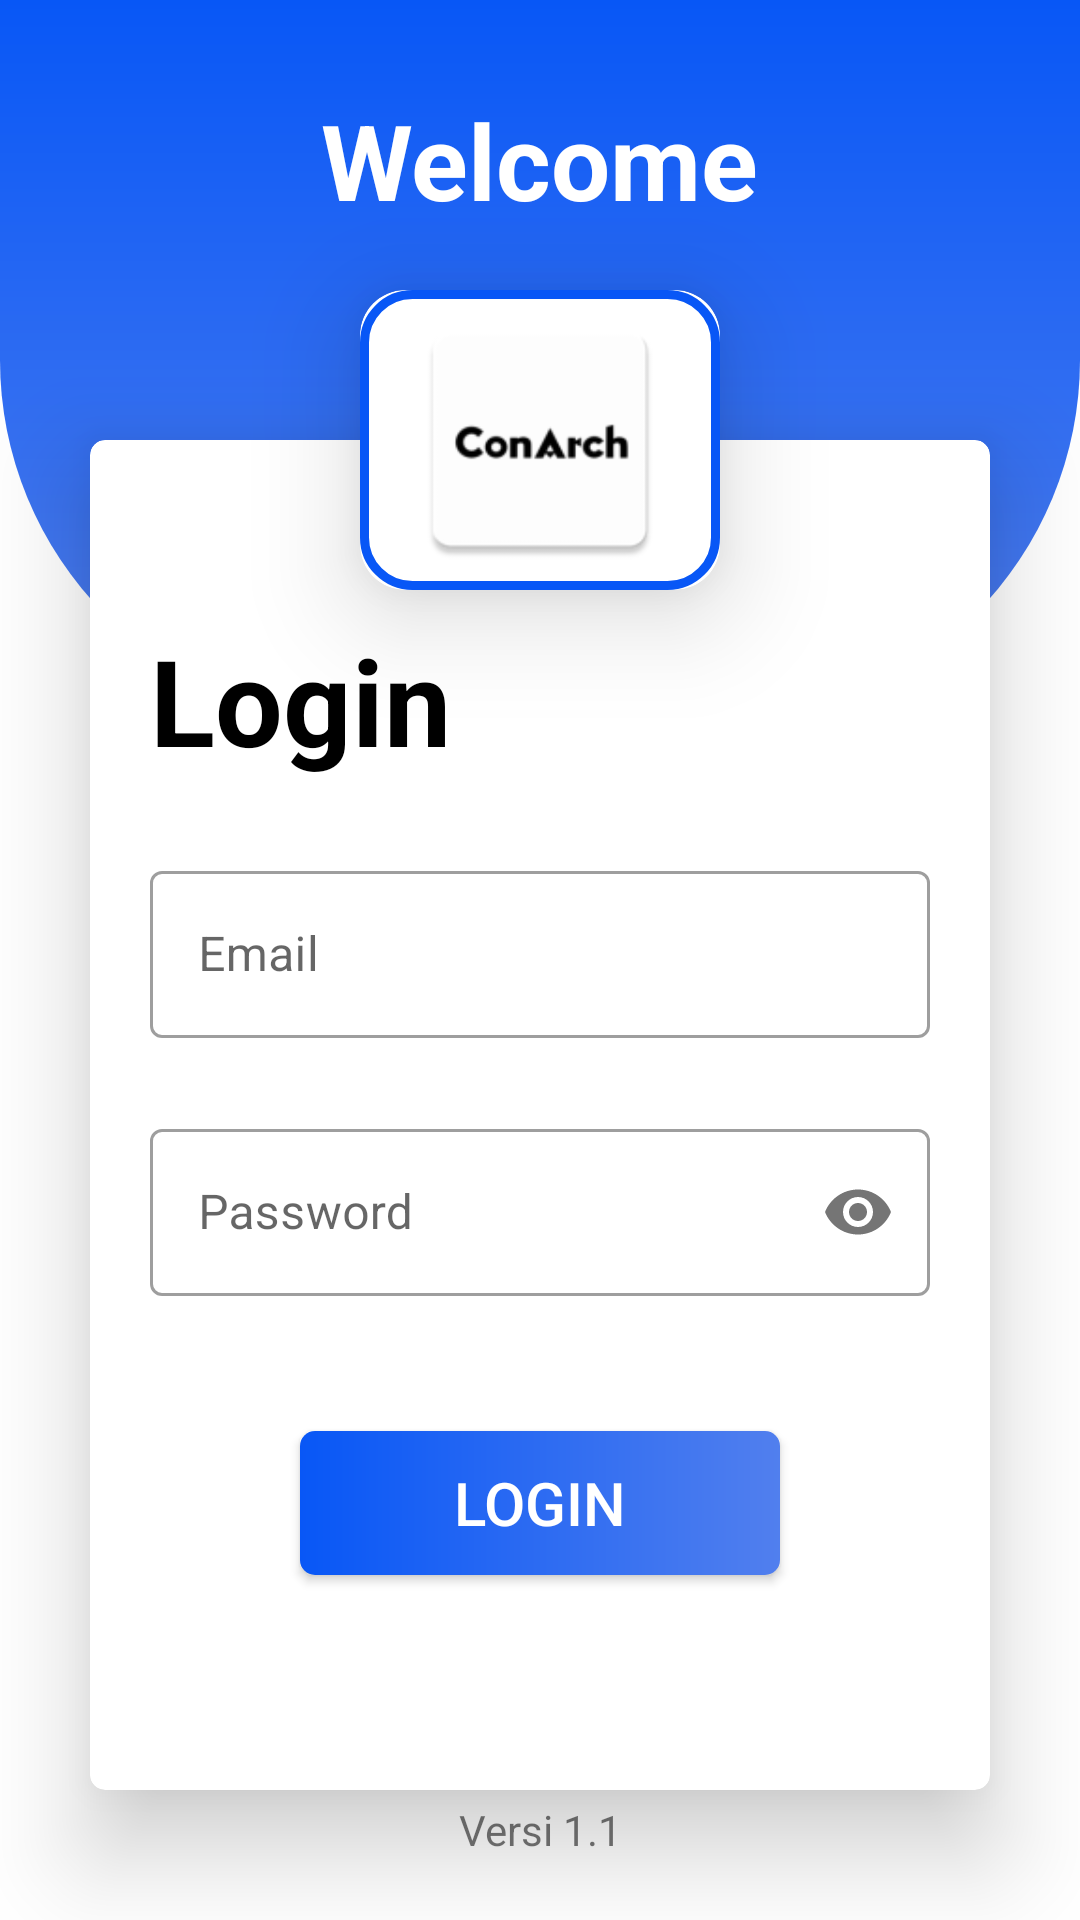

Layout XML and referenced resources for this Android screen:
<!-- AndroidManifest.xml: application theme Theme.ProjectSchedule -->
<!-- res/layout/activity_login.xml -->
<?xml version="1.0" encoding="utf-8"?>
<androidx.constraintlayout.widget.ConstraintLayout xmlns:android="http://schemas.android.com/apk/res/android"
    xmlns:app="http://schemas.android.com/apk/res-auto"
    xmlns:tools="http://schemas.android.com/tools"
    android:layout_width="match_parent"
    android:layout_height="match_parent"
    tools:context=".LoginActivity">

    <LinearLayout
        android:layout_width="match_parent"
        android:layout_height="240dp"
        android:background="@drawable/top_bg"
        app:layout_constraintEnd_toEndOf="parent"
        app:layout_constraintStart_toStartOf="parent"
        app:layout_constraintTop_toTopOf="parent"
        tools:ignore="MissingConstraints" />

    <TextView
        android:id="@+id/welcome"
        android:layout_width="wrap_content"
        android:layout_height="wrap_content"
        android:text="Welcome"
        android:textColor="@color/white"
        android:textSize="35sp"
        android:textStyle="bold"
        android:layout_marginTop="30dp"
        app:layout_constraintEnd_toEndOf="parent"
        app:layout_constraintStart_toStartOf="parent"
        app:layout_constraintTop_toTopOf="parent"/>

    <androidx.cardview.widget.CardView
        android:layout_width="120dp"
        android:layout_height="100dp"
        app:cardCornerRadius="15dp"
        app:cardElevation="21dp"
        app:layout_constraintBottom_toTopOf="@+id/cardView"
        app:layout_constraintEnd_toEndOf="@+id/cardView"
        app:layout_constraintStart_toStartOf="@+id/cardView"
        app:layout_constraintTop_toTopOf="@+id/cardView">

        <LinearLayout
            android:layout_width="match_parent"
            android:layout_height="match_parent"
            android:background="@drawable/card_bg">

            <ImageView
                android:layout_width="match_parent"
                android:layout_height="match_parent"
                android:src="@mipmap/ic_launcher"
                android:backgroundTint="@color/white"
                android:padding="5dp">
            </ImageView>
        </LinearLayout>

    </androidx.cardview.widget.CardView>

    <androidx.cardview.widget.CardView
        android:id="@+id/cardView"
        android:layout_width="match_parent"
        android:layout_height="450dp"
        android:layout_marginStart="30dp"
        android:layout_marginTop="70dp"
        android:layout_marginEnd="30dp"
        app:cardElevation="20dp"
        app:cardCornerRadius="5dp"
        app:layout_constraintEnd_toEndOf="parent"
        app:layout_constraintStart_toStartOf="parent"
        app:layout_constraintTop_toBottomOf="@+id/welcome">


        <LinearLayout
            android:layout_width="match_parent"
            android:layout_height="match_parent"
            android:orientation="vertical">

            <TextView
                android:layout_width="wrap_content"
                android:layout_height="wrap_content"
                android:layout_marginStart="20dp"
                android:textStyle="bold"
                android:textSize="40dp"
                android:textColor="?attr/colorOnSecondary"
                android:text="Login"
                android:layout_marginTop="60dp"/>

            <com.google.android.material.textfield.TextInputLayout
                style="@style/Widget.MaterialComponents.TextInputLayout.OutlinedBox"
                android:layout_width="match_parent"
                android:layout_height="wrap_content"
                android:hint="Email"
                android:layout_marginStart="20dp"
                android:layout_marginEnd="20dp"
                android:layout_marginTop="25dp"
                app:hintTextColor="?attr/colorOnSecondary"
                app:startIconDrawable="@drawable/ic_email"
                app:startIconTint="?attr/colorOnSecondary">

                <com.google.android.material.textfield.TextInputEditText
                    android:id="@+id/etEmail"
                    android:layout_width="match_parent"
                    android:layout_height="match_parent"
                    android:inputType="textEmailAddress"
                    android:textColor="?attr/colorOnSecondary"
                    android:textCursorDrawable="@null" />
            </com.google.android.material.textfield.TextInputLayout>

            <com.google.android.material.textfield.TextInputLayout
                style="@style/Widget.MaterialComponents.TextInputLayout.OutlinedBox"
                android:layout_width="match_parent"
                android:layout_height="wrap_content"
                android:hint="Password"
                android:layout_marginStart="20dp"
                android:layout_marginEnd="20dp"
                android:layout_marginTop="25dp"
                app:passwordToggleEnabled="true"
                app:hintTextColor="?attr/colorOnSecondary"
                app:startIconDrawable="@drawable/ic_lock"
                app:startIconTint="?attr/colorOnSecondary">


                <com.google.android.material.textfield.TextInputEditText
                    android:id="@+id/etPassword"
                    android:layout_width="match_parent"
                    android:layout_height="match_parent"
                    android:inputType="textPassword"
                    android:textColor="?attr/colorOnSecondary" />


            </com.google.android.material.textfield.TextInputLayout>


            <androidx.appcompat.widget.AppCompatButton
                android:id="@+id/btnLogin"
                android:layout_width="160dp"
                android:layout_height="wrap_content"
                android:layout_gravity="center_horizontal"
                android:layout_marginTop="45dp"
                android:background="@drawable/button_bg"
                android:text="Login"
                android:textColor="@color/white"
                android:textSize="20sp"/>










        </LinearLayout>

    </androidx.cardview.widget.CardView>

    <LinearLayout
        android:layout_width="200dp"
        android:layout_height="40dp"
        android:layout_marginBottom="10dp"
        app:layout_constraintBottom_toBottomOf="parent"
        app:layout_constraintEnd_toEndOf="parent"
        app:layout_constraintStart_toStartOf="parent">

        <TextView
            android:layout_width="fill_parent"
            android:layout_height="fill_parent"
            android:gravity="center_vertical|center_horizontal"
            android:text="Versi 1.1" />

    </LinearLayout>

</androidx.constraintlayout.widget.ConstraintLayout>
<!-- resources referenced by this layout -->
<resources>
  <color name="primary">#0857F6</color>
  <color name="white">#FFFFFFFF</color>
  <!-- drawable button_bg (drawable) -->
  <?xml version="1.0" encoding="utf-8"?>
  <shape xmlns:android="http://schemas.android.com/apk/res/android"
      android:shape="rectangle">
  
      <corners
          android:radius="5dp"/>
      <gradient
          android:startColor="@color/primary"
          android:endColor="@color/secondary"/>
  
  </shape>
  <!-- drawable card_bg (drawable) -->
  <?xml version="1.0" encoding="utf-8"?>
  <shape xmlns:android="http://schemas.android.com/apk/res/android"
      android:shape="rectangle">
  
      <stroke
          android:color="@color/primary"
          android:width="3dp" />
      <corners
          android:radius="16dp" />
  </shape>
  <!-- drawable top_bg (drawable) -->
  <?xml version="1.0" encoding="utf-8"?>
  <shape xmlns:android="http://schemas.android.com/apk/res/android"
      android:shape="rectangle">
      <gradient
          android:startColor="@color/primary"
          android:endColor="@color/secondary"
          android:angle="120"/>
      <corners
          android:bottomLeftRadius="120dp"
          android:bottomRightRadius="120dp"/>
  </shape>
  <!-- mipmap ic_launcher: png bitmap (mipmap-hdpi, 1639 bytes) -->
  <style name="Theme.ProjectSchedule" parent="Theme.MaterialComponents.DayNight.NoActionBar">
          
          <item name="colorPrimary">@color/primary</item>
          <item name="colorPrimaryVariant">@color/secondary</item>
          <item name="colorOnPrimary">@color/white</item>
          
          <item name="colorSecondary">@color/primary</item>
          <item name="colorSecondaryVariant">@color/teal_700</item>
          <item name="colorOnSecondary">@color/black</item>
          
          <item name="android:statusBarColor">@color/primary</item>
          
  
      </style>
  <color name="secondary">#517FEE</color>
  <color name="teal_700">#FF018786</color>
  <color name="black">#FF000000</color>
</resources>
